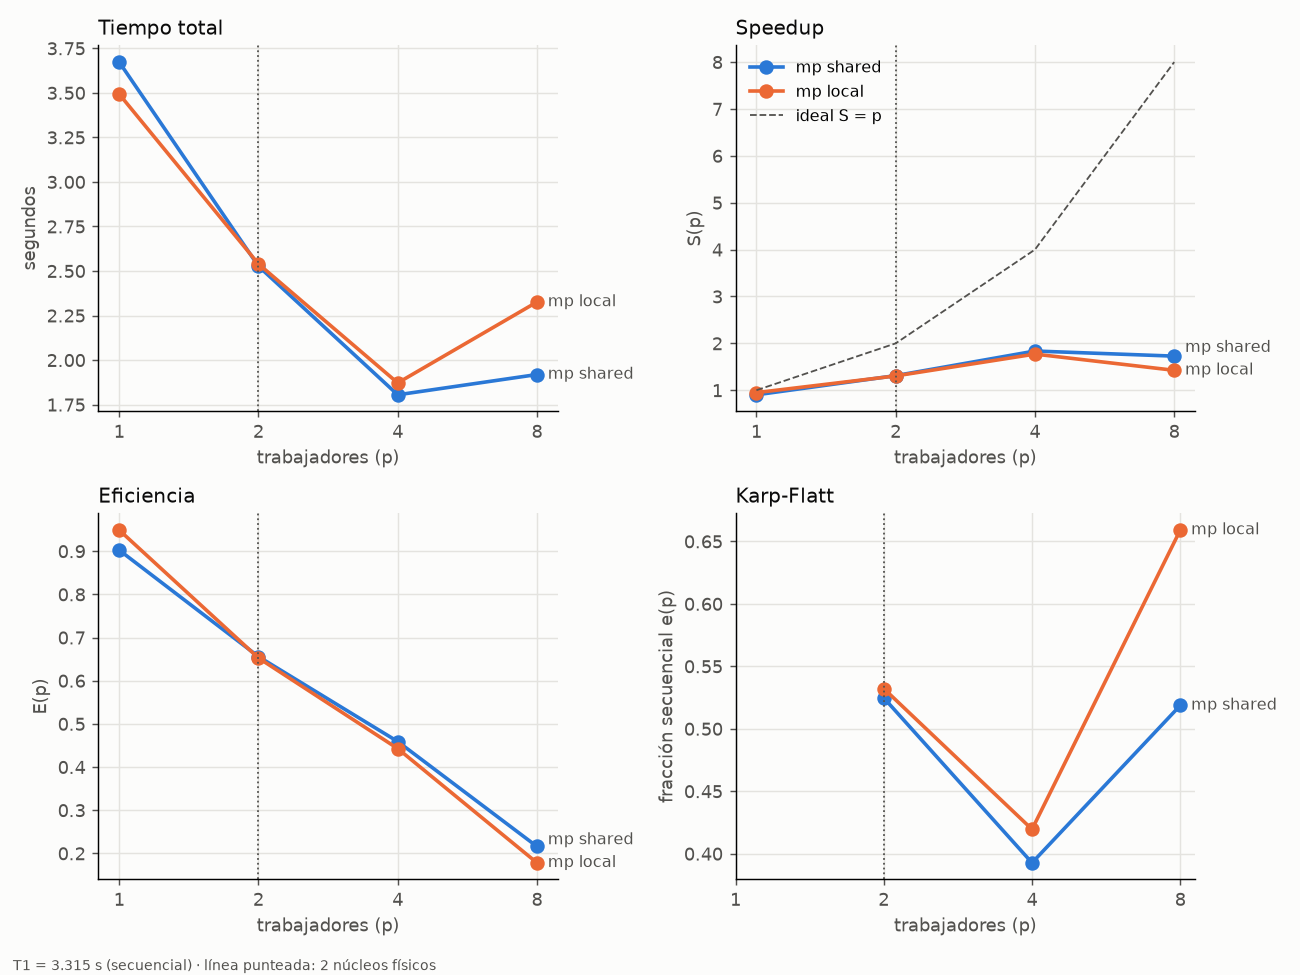

Values plotted in this chart, from the file beside it:
serie, trabajadores, total_s, speedup, eficiencia, karp_flatt
mp shared, 1, 3.673, 0.903, 0.903, nan
mp shared, 2, 2.527, 1.312, 0.656, 0.5247
mp shared, 4, 1.805, 1.836, 0.459, 0.3927
mp shared, 8, 1.919, 1.728, 0.216, 0.5187
mp local, 1, 3.493, 0.949, 0.949, nan
mp local, 2, 2.54, 1.305, 0.653, 0.5322
mp local, 4, 1.872, 1.771, 0.443, 0.4195
mp local, 8, 2.326, 1.425, 0.178, 0.6591
